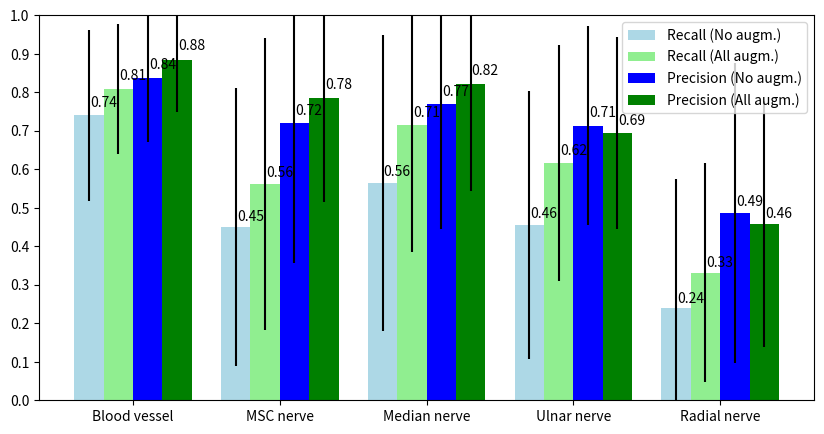

Recreate this plot in Python.
import matplotlib.pyplot as plt
import numpy as np

means_recall_no_augmentations = [0.73978329, 0.45072553, 0.56485409, 0.45588675, 0.23950081]
means_precision_no_augmentations = [0.83592767, 0.72035694, 0.768848,   0.713673,   0.48667899]
std_recall_no_augmentations = [0.22197877, 0.36119074, 0.3843458,  0.34753692, 0.33639544]
std_precision_no_augmentations = [0.1650925,  0.36374009, 0.32479149, 0.25966749, 0.38859466]

means_recall_all_augmentations = [0.80911386, 0.56138211, 0.71398807, 0.61713153, 0.33154735]
means_precision_all_augmentations = [0.88476378, 0.7843768,  0.82247168, 0.69379067, 0.45731968]
std_recall_all_augmentations = [0.16831188, 0.37857634, 0.32894021, 0.30623862, 0.28443283]
std_precision_all_augmentations = [0.13501367, 0.27026907, 0.2796976,  0.24998759, 0.3191905 ]


def autolabel(rects):
    """
    Attach a text label above each bar displaying its height
    """
    for rect in rects:
        height = rect.get_height()
        ax.text(rect.get_x() + rect.get_width(), 1.02*height,
                '%.2f' % height,
                ha='center', va='bottom')

fig, ax = plt.subplots(figsize=(10,5))
width = 0.2
indexes = np.arange(5)
precision_per_object = np.ndarray((5,))
precision_std_per_object = np.ndarray((5,))
recall_per_object = np.ndarray((5,))
recall_std_per_object = np.ndarray((5,))
p1 = ax.bar(indexes, means_recall_no_augmentations, width, yerr=std_recall_no_augmentations, color='lightblue')
p2 = ax.bar(indexes + width, means_recall_all_augmentations, width, yerr=std_recall_all_augmentations, color='lightgreen')
p3 = ax.bar(indexes + width*2, means_precision_no_augmentations, width, yerr=std_precision_no_augmentations, color='blue')
p4 = ax.bar(indexes + width*3, means_precision_all_augmentations, width, yerr=std_precision_all_augmentations, color='green')
ax.set_xticks(indexes + width*3 / 2)
ax.set_xticklabels(('Blood vessel', 'MSC nerve', 'Median nerve', 'Ulnar nerve', 'Radial nerve'))
plt.legend((p1[0], p2[0], p3[0], p4[0]), ('Recall (No augm.)', 'Recall (All augm.)', 'Precision (No augm.)', 'Precision (All augm.)'))
plt.ylim([0, 1])
plt.yticks(np.arange(0, 1.1, 0.1))
autolabel(p1)
autolabel(p2)
autolabel(p3)
autolabel(p4)
#plt.savefig(join('results', experiment_name, 'final_plot.png'), bbox_inches='tight')
plt.show()